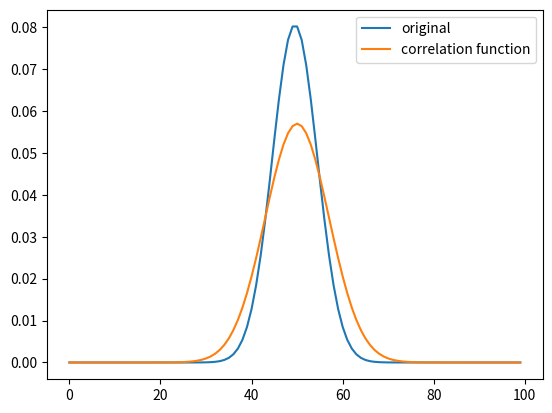

Here is the Python script that generated this plot:
import numpy as np
import matplotlib.pyplot as plt

# make correlation function of 2 arrays
# h(x) = \int f(x)*g(x+y)
# correlation function of a gaussian with itself 
# ift(ft(f) conj(ft(g))
def gauss(x):
    sigma =1
    return 1/np.sqrt(2*np.pi*sigma**2)*np.exp(-0.5*x**2/sigma**2)  
    
def correlation(arr1, arr2): # basically autocorrelation , f(x) = g(x)
    x = arr1
    y = arr2
    f = gauss(x)
    g = gauss(y)
    # normalize
    f=f/f.sum()
    g=g/g.sum()
    
    # have to fft shift, perform correlation in k-space
    h = np.fft.fftshift(np.fft.irfft(np.fft.rfft(f)*np.conjugate(np.fft.rfft(g))))

    plt.plot(f, label = 'original')
    #plt.plot(g, label = 'g')
    plt.plot(h, label = 'correlation function')
    plt.legend()
    plt.show()

    return h

x1 = np.linspace(-10,10,100)
x2 = np.linspace(-10,10,100)

correlation(x1,x2)